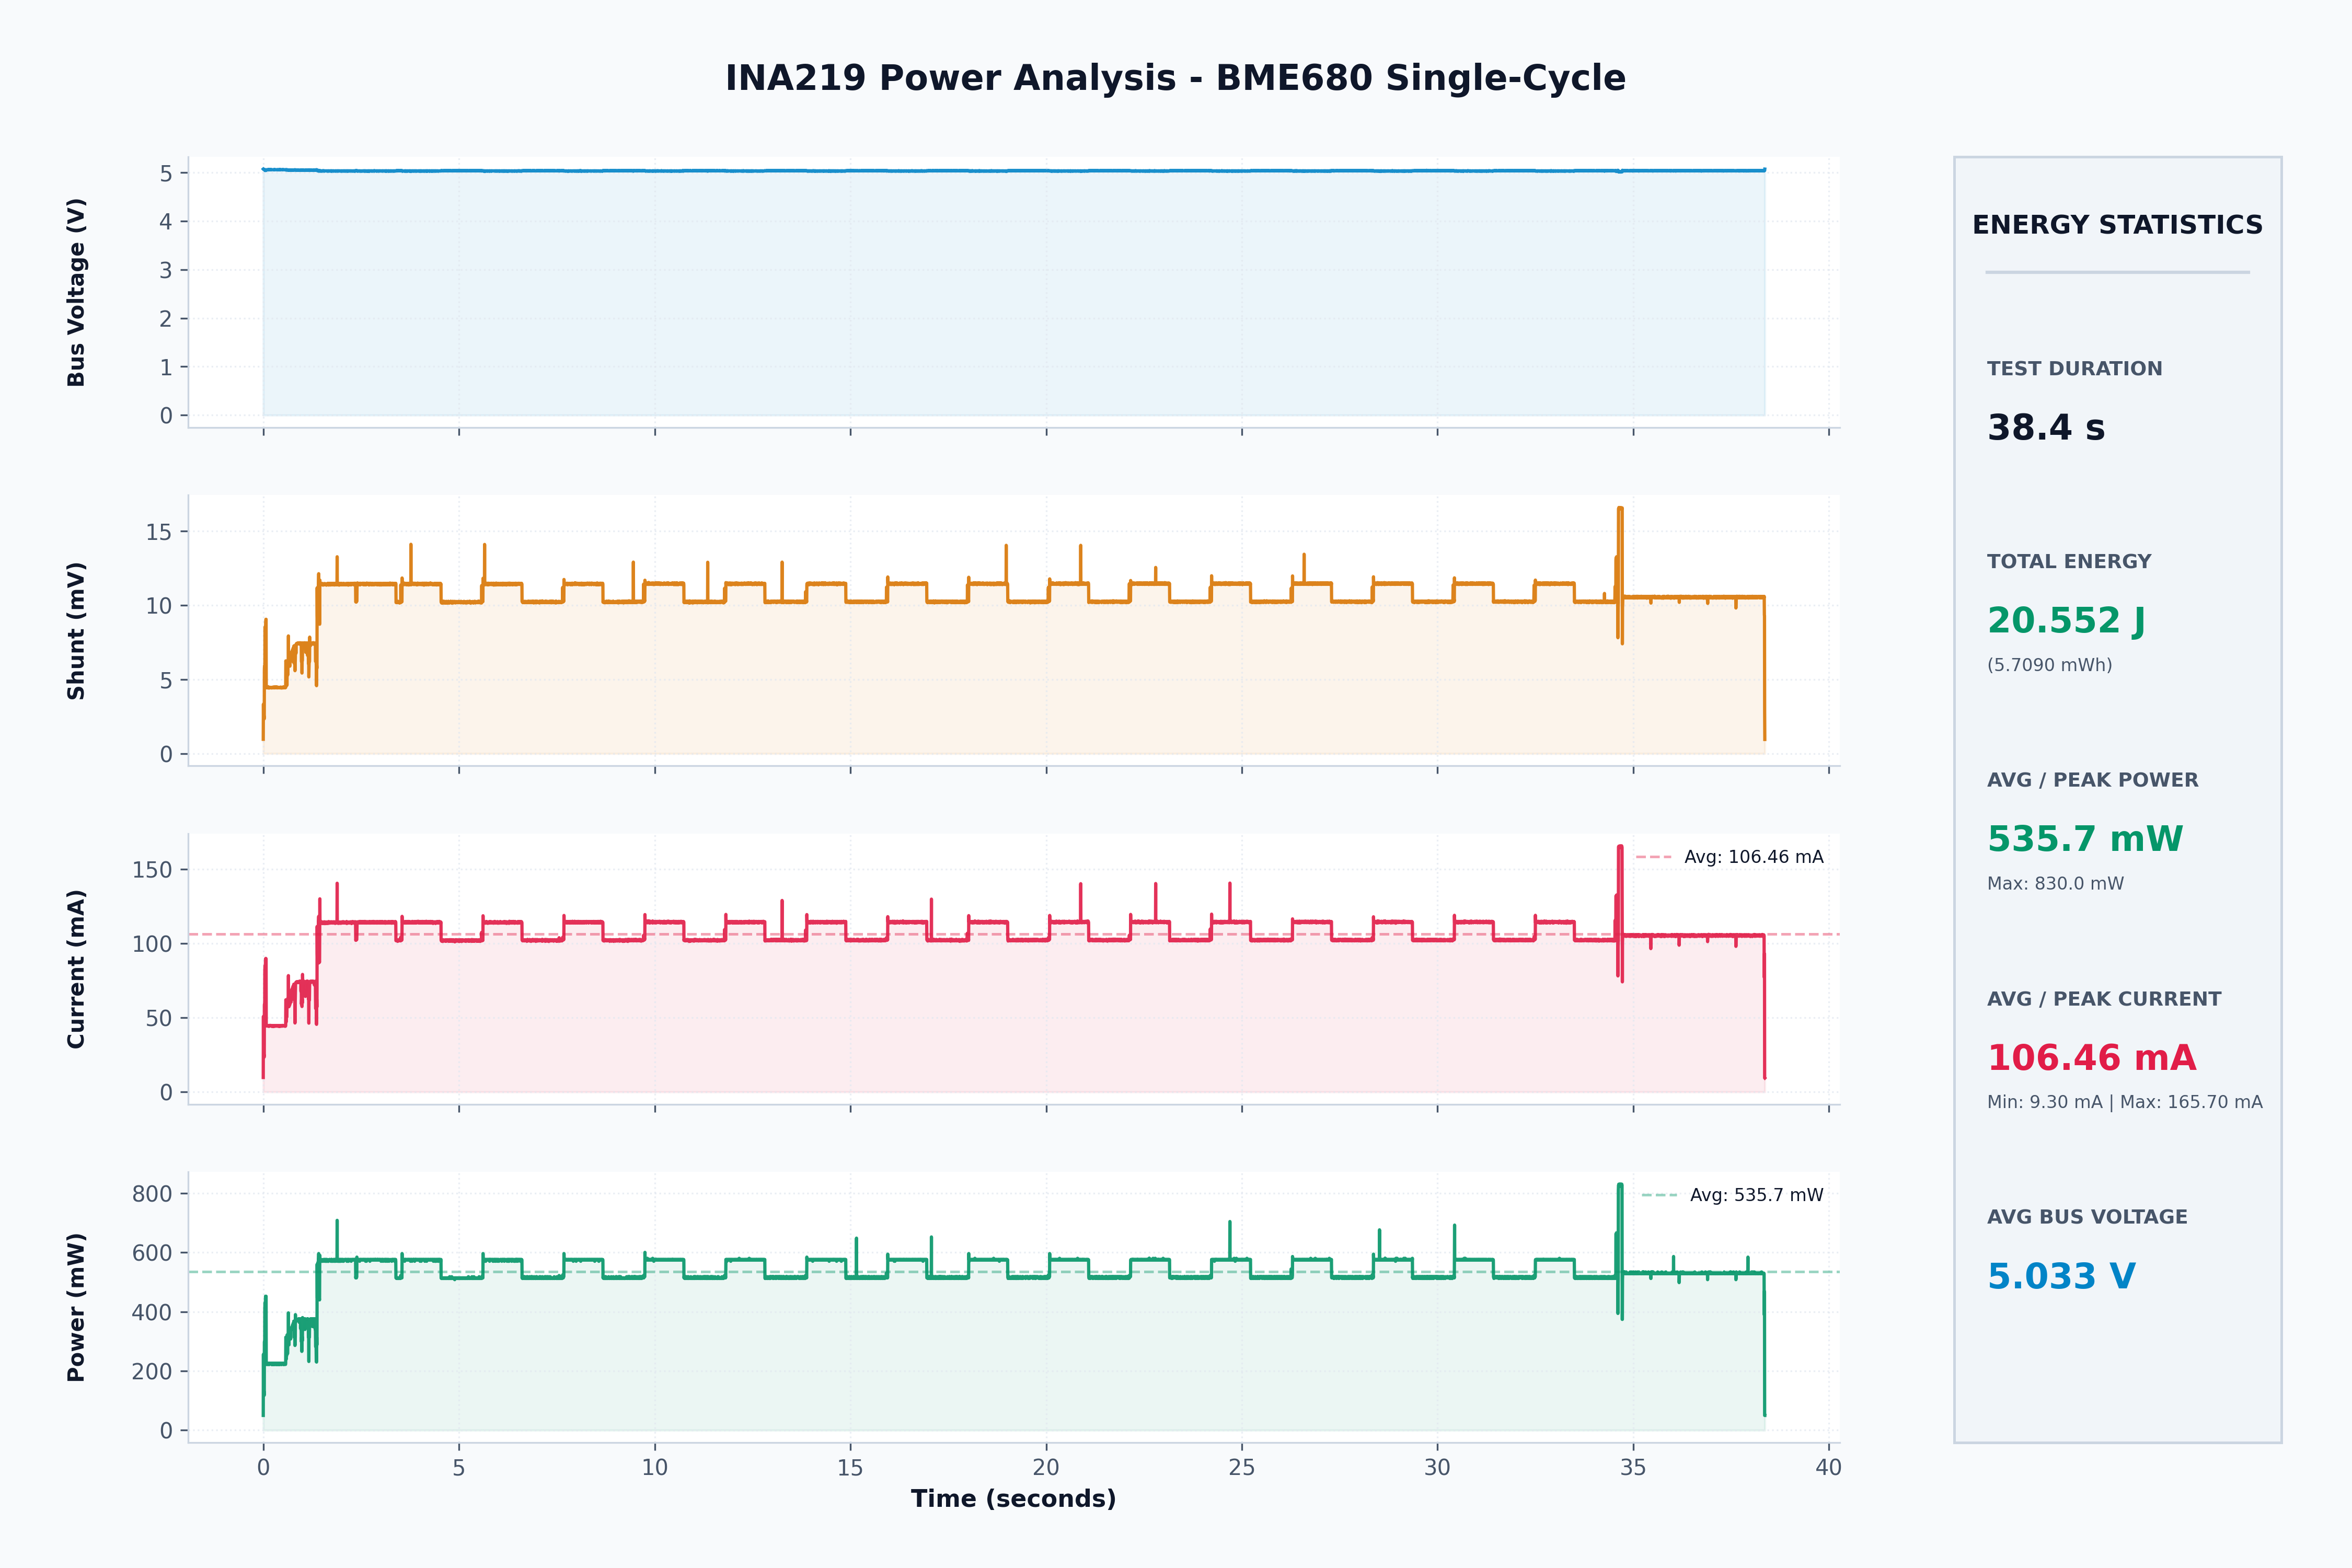

Source data for this figure (header and first rows):
Timestamp_Unix, Bus_V, Shunt_mV, Current_mA, Power_mW
1779968548, 5.068, 0.960, 9.700, 50
1779968548, 5.064, 3.320, 50.8, 256
1779968548, 5.064, 2.320, 23.2, 118
1779968548, 5.064, 2.350, 23.9, 124
1779968548, 5.064, 2.490, 24.1, 122
1779968548, 5.064, 2.550, 25.3, 132
1779968548, 5.064, 2.390, 23.6, 118
1779968548, 5.064, 2.340, 23.5, 118
1779968548, 5.056, 5.620, 58.8, 298
1779968548, 5.052, 5.890, 59, 298
1779968548, 5.056, 4.690, 46.9, 240
1779968548, 5.052, 4.680, 80.6, 406
1779968548, 5.040, 8.500, 84.8, 430
1779968548, 5.040, 8.520, 85, 430
1779968548, 5.044, 8.540, 85.1, 430
1779968548, 5.040, 8.510, 85.2, 430
1779968548, 5.040, 7.960, 89.5, 452
1779968548, 5.040, 8.850, 89, 448
1779968548, 5.040, 8.990, 89.9, 452
1779968548, 5.040, 9.040, 89.7, 452
1779968548, 5.040, 9.040, 89.6, 452
1779968548, 5.056, 4.460, 44.4, 226
1779968548, 5.056, 4.480, 44.6, 226
1779968548, 5.056, 4.450, 44.6, 222
1779968548, 5.056, 4.440, 44.5, 226
1779968548, 5.056, 4.430, 44.6, 226
1779968548, 5.056, 4.450, 44.5, 226
1779968548, 5.056, 4.470, 44.7, 226
1779968548, 5.056, 4.440, 44.4, 226
1779968548, 5.056, 4.450, 44.3, 222
1779968548, 5.056, 4.420, 44.5, 226
1779968548, 5.056, 4.440, 44.7, 226
1779968548, 5.056, 4.450, 44.4, 226
1779968548, 5.056, 4.450, 44.4, 226
1779968548, 5.052, 4.440, 44.5, 226
1779968548, 5.056, 4.500, 44.4, 226
1779968548, 5.060, 4.460, 44.4, 226
1779968548, 5.056, 4.450, 44.4, 222
1779968548, 5.056, 4.450, 44.2, 222
1779968548, 5.052, 4.410, 44.4, 226
1779968548, 5.056, 4.460, 44.5, 226
1779968548, 5.056, 4.460, 44.6, 226
1779968548, 5.056, 4.420, 44.2, 226
1779968548, 5.060, 4.440, 44.3, 222
1779968548, 5.056, 4.430, 44.8, 226
1779968548, 5.060, 4.430, 44.4, 226
1779968548, 5.056, 4.430, 44.7, 226
1779968548, 5.060, 4.420, 44.5, 226
1779968548, 5.060, 4.430, 44.5, 226
1779968548, 5.056, 4.450, 44.6, 226
1779968548, 5.060, 4.460, 44.7, 226
1779968548, 5.056, 4.460, 44.8, 226
1779968548, 5.056, 4.430, 44.5, 226
1779968548, 5.060, 4.450, 44.6, 226
1779968548, 5.056, 4.430, 44.7, 226
1779968548, 5.056, 4.440, 44.4, 226
1779968548, 5.056, 4.430, 44.3, 222
1779968548, 5.056, 4.440, 44.3, 222
1779968548, 5.056, 4.420, 44.2, 226
1779968548, 5.056, 4.430, 44.4, 226
... 10,440 more rows
